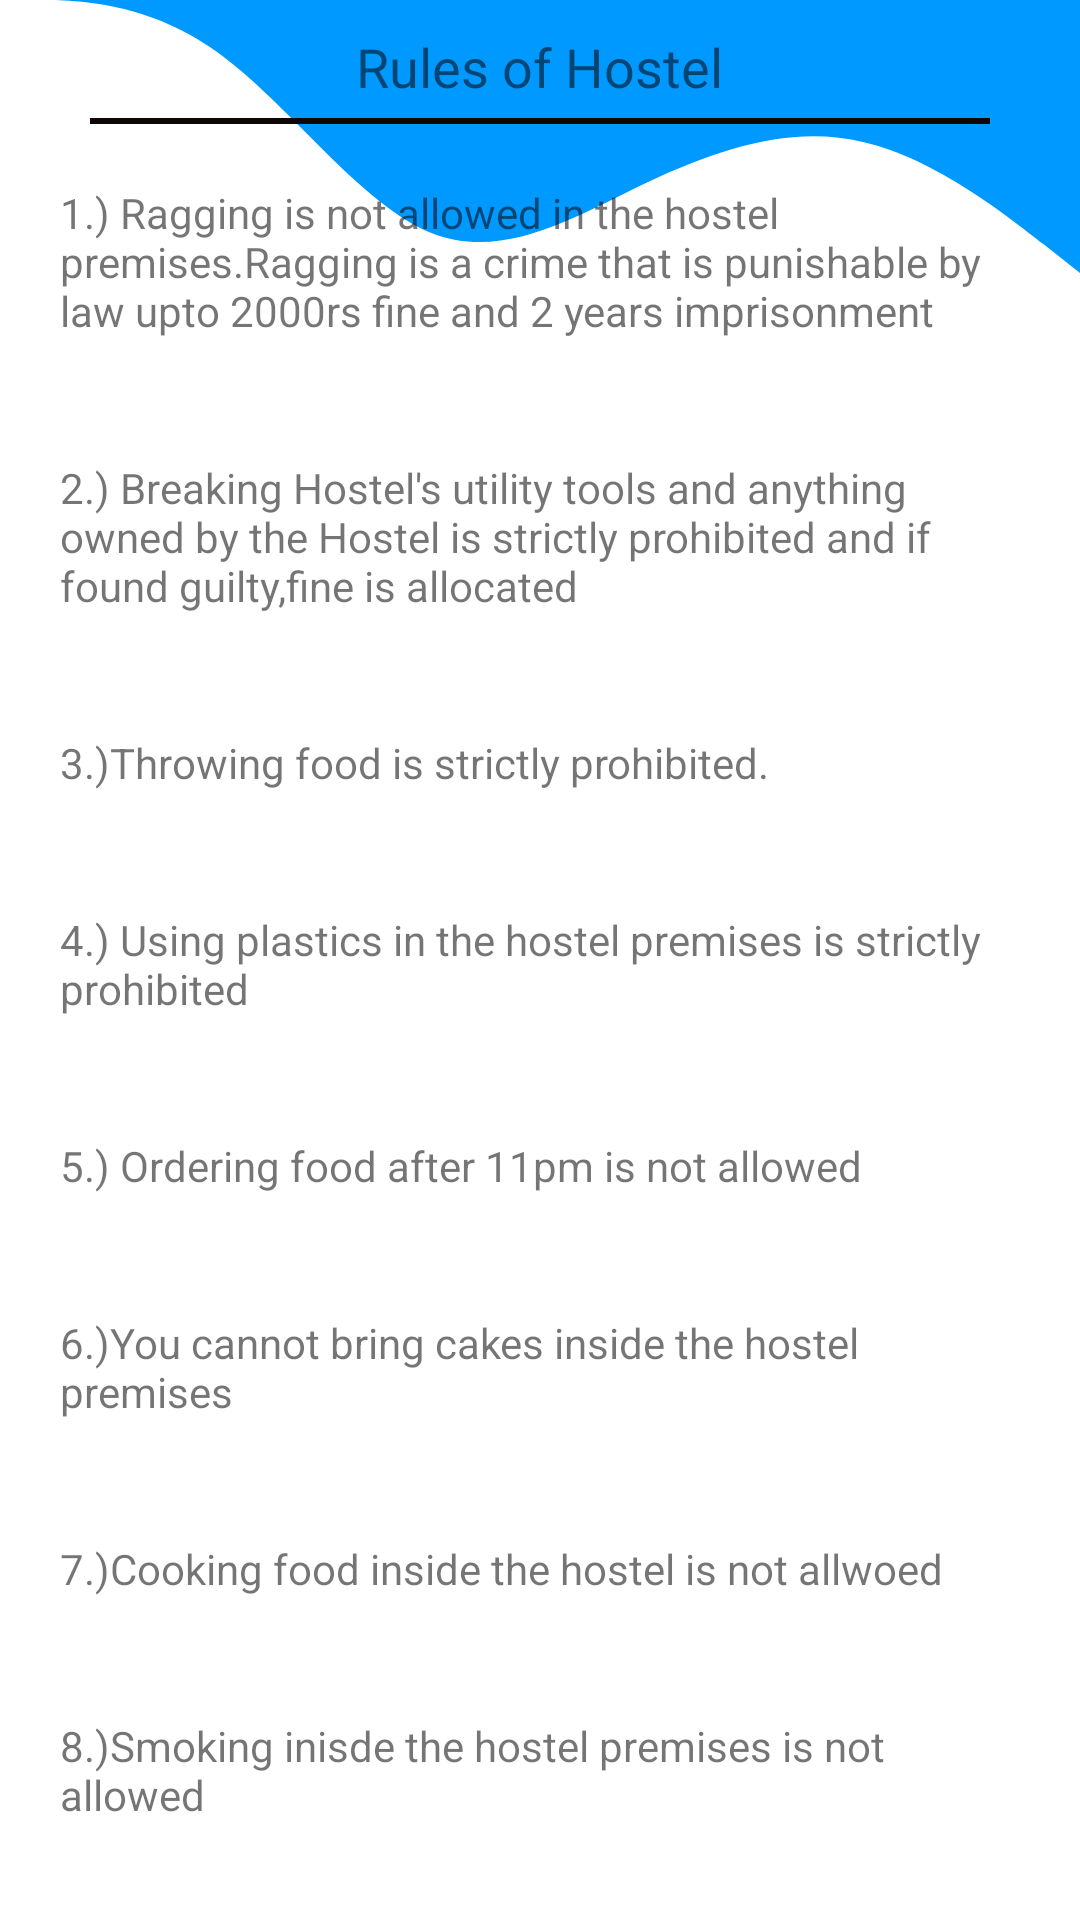

Produce the Android XML layout that renders to this screen, including the resource entries it uses.
<!-- AndroidManifest.xml: application theme Theme.Noticeboard -->
<!-- res/layout/fragment_rulebook.xml -->
<?xml version="1.0" encoding="utf-8"?>
<RelativeLayout xmlns:android="http://schemas.android.com/apk/res/android"
    xmlns:tools="http://schemas.android.com/tools"
    android:layout_width="match_parent"
    android:layout_height="match_parent"
    tools:context=".rulebook"
    android:background="@drawable/ic_accup"
    >

    <TextView
        android:id="@+id/rulebookheader"
        android:layout_width="wrap_content"
        android:layout_height="wrap_content"
        android:text="Rules of Hostel"
        android:textSize="18dp"
        android:layout_centerHorizontal="true"
        android:layout_marginTop="10dp"
        />

    <View
        android:id="@+id/rulebookline1"
        android:layout_width="match_parent"
        android:layout_height="2dp"
        android:layout_below="@+id/rulebookheader"
        android:layout_marginLeft="30dp"
        android:layout_marginTop="5dp"
        android:layout_marginRight="30dp"
        android:background="@color/black" />
    <LinearLayout
        android:layout_width="match_parent"
        android:layout_height="match_parent"
        android:orientation="vertical"
        android:layout_below="@+id/rulebookline1"
        >
        <TextView
            android:layout_width="match_parent"
            android:layout_height="wrap_content"
            android:layout_margin="20dp"
            android:textSize="14dp"
            android:text="1.) Ragging is not allowed in the hostel premises.Ragging is a crime that is punishable by law upto 2000rs fine and 2 years imprisonment"></TextView>
        <TextView
            android:layout_width="match_parent"
            android:layout_height="wrap_content"
            android:layout_margin="20dp"
            android:textSize="14dp"
            android:text="2.) Breaking Hostel's utility tools and anything owned by the Hostel is strictly prohibited and if found guilty,fine is allocated"></TextView>
        <TextView
            android:layout_width="match_parent"
            android:layout_height="wrap_content"
            android:layout_margin="20dp"
            android:textSize="14dp"
            android:text="3.)Throwing food is strictly prohibited."></TextView>
        <TextView
            android:layout_width="match_parent"
            android:layout_height="wrap_content"
            android:layout_margin="20dp"
            android:textSize="14dp"
            android:text="4.) Using plastics in the hostel premises is strictly prohibited"></TextView>
        <TextView
            android:layout_width="match_parent"
            android:layout_height="wrap_content"
            android:layout_margin="20dp"
            android:textSize="14dp"
            android:text="5.) Ordering food after 11pm is not allowed"></TextView>
        <TextView
            android:layout_width="match_parent"
            android:layout_height="wrap_content"
            android:layout_margin="20dp"
            android:textSize="14dp"
            android:text="6.)You cannot bring cakes inside the hostel premises"></TextView>
        <TextView
            android:layout_width="match_parent"
            android:layout_height="wrap_content"
            android:layout_margin="20dp"
            android:textSize="14dp"
            android:text="7.)Cooking food inside the hostel is not allwoed"></TextView>
        <TextView
            android:layout_width="match_parent"
            android:layout_height="wrap_content"
            android:layout_margin="20dp"
            android:textSize="14dp"
            android:text="8.)Smoking inisde the hostel premises is not allowed"></TextView>
        <TextView
            android:layout_width="match_parent"
            android:layout_height="wrap_content"
            android:layout_margin="20dp"
            android:textSize="14dp"
            android:text="9.)Consuming of drugs or even holding it inside the hostel is punishable by law and is strictly prohibited"></TextView>

    </LinearLayout>


</RelativeLayout>
<!-- resources referenced by this layout -->
<resources>
  <color name="black">#0E0505</color>
  <!-- drawable ic_accup (drawable) -->
  <vector xmlns:android="http://schemas.android.com/apk/res/android"
      android:width="1440dp"
      android:height="520dp"
      android:viewportWidth="1440"
      android:viewportHeight="1800">
    <path
        android:pathData="M0,0L48,0C96,0 192,0 288,48C384,96 480,192 576,218.7C672,245 768,203 864,170.7C960,139 1056,117 1152,133.3C1248,149 1344,203 1392,229.3L1440,256L1440,0L1392,0C1344,0 1248,0 1152,0C1056,0 960,0 864,0C768,0 672,0 576,0C480,0 384,0 288,0C192,0 96,0 48,0L0,0Z"
        android:fillColor="#0099ff"
        android:background="#ffffff"/>
  </vector>
  <style name="Theme.Noticeboard" parent="Theme.MaterialComponents.DayNight.NoActionBar">
          
          <item name="colorPrimary">@color/purple_500</item>
          <item name="colorPrimaryVariant">@color/purple_700</item>
          <item name="colorOnPrimary">@color/white</item>
          
          <item name="colorSecondary">@color/teal_200</item>
          <item name="colorSecondaryVariant">@color/teal_700</item>
          <item name="colorOnSecondary">@color/black</item>
          
          <item name="android:statusBarColor" tools:targetApi="l">?attr/colorPrimaryVariant</item>
          
      </style>
  <color name="purple_500">#0E0E0E</color>
  <color name="purple_700">#141415</color>
  <color name="white">#BDD5E8</color>
  <color name="teal_200">#FF03DAC5</color>
  <color name="teal_700">#FF018786</color>
</resources>
